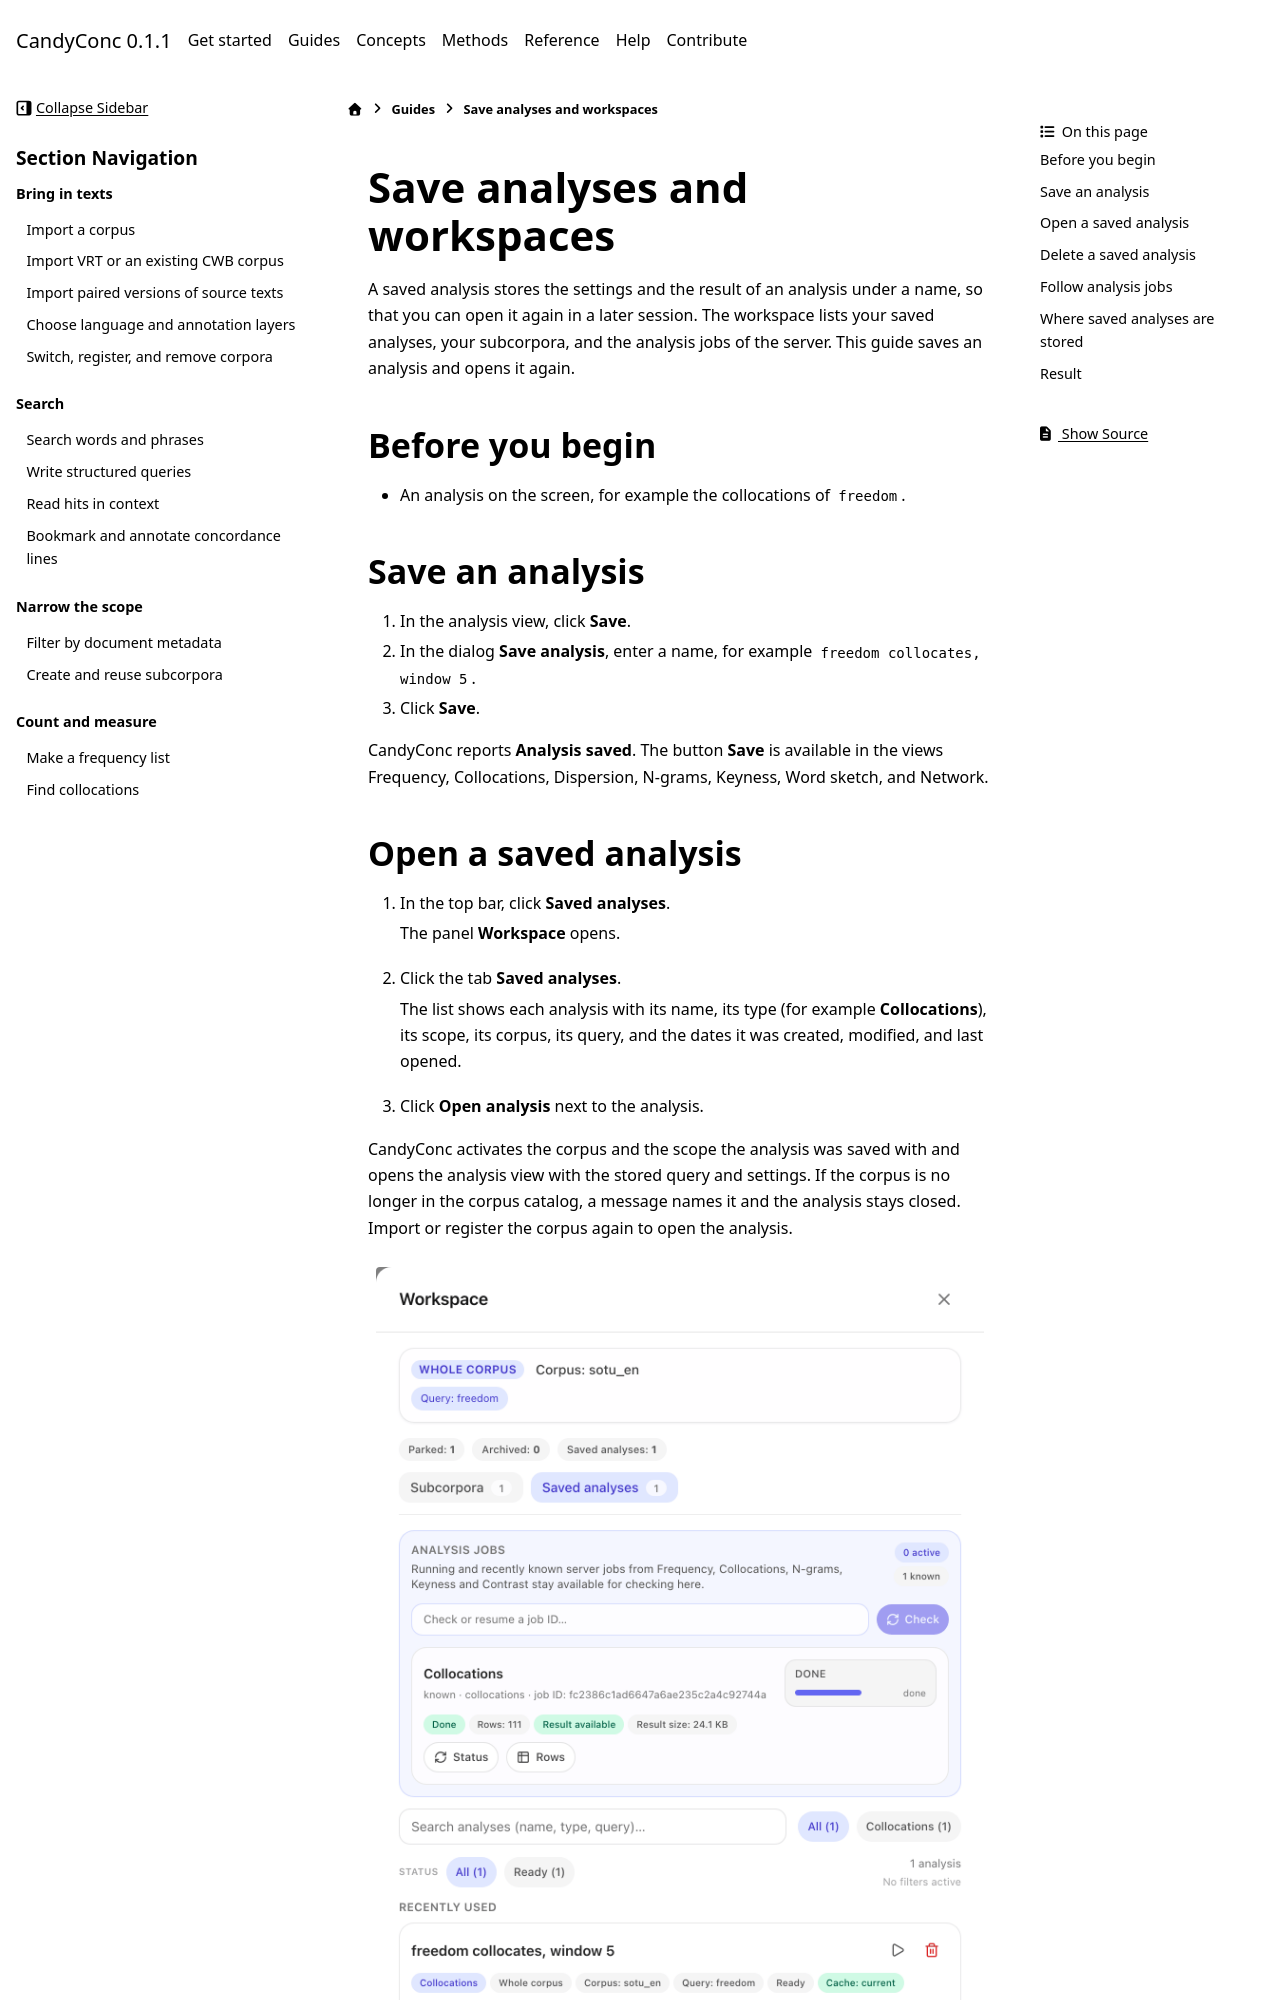

repository: miweru/CandyConc · page: guides/keep-and-share/save-analyses.html · generator: sphinx

# Save analyses and workspaces

A saved analysis stores the settings and the result of an analysis under a
name, so that you can open it again in a later session. The workspace lists
your saved analyses, your subcorpora, and the analysis jobs of the server.
This guide saves an analysis and opens it again.

## Before you begin

- An analysis on the screen, for example the collocations of `freedom`.

## Save an analysis

1. In the analysis view, click **Save**.
2. In the dialog **Save analysis**, enter a name, for example
   `freedom collocates, window 5`.
3. Click **Save**.

CandyConc reports **Analysis saved**. The button **Save** is available in
the views Frequency, Collocations, Dispersion, N-grams, Keyness, Word sketch,
and Network.

## Open a saved analysis

1. In the top bar, click **Saved analyses**.

   The panel **Workspace** opens.

2. Click the tab **Saved analyses**.

   The list shows each analysis with its name, its type (for example
   **Collocations**), its scope, its corpus, its query, and the dates it was
   created, modified, and last opened.

3. Click **Open analysis** next to the analysis.

CandyConc activates the corpus and the scope the analysis was saved with and
opens the analysis view with the stored query and settings. If the corpus is
no longer in the corpus catalog, a message names it and the analysis stays
closed. Import or register the corpus again to open the analysis.

```{figure} ../../_static/screenshots/workspace-saved-analyses.png
:alt: Workspace, tab Saved analyses, with the entry freedom collocates, window 5, of the type Collocations for the query freedom in sotu_en, below the analysis jobs.
:width: 640px

The saved analysis lists its type, scope, corpus, and query. **Open analysis** (the play icon) opens it again.
```
